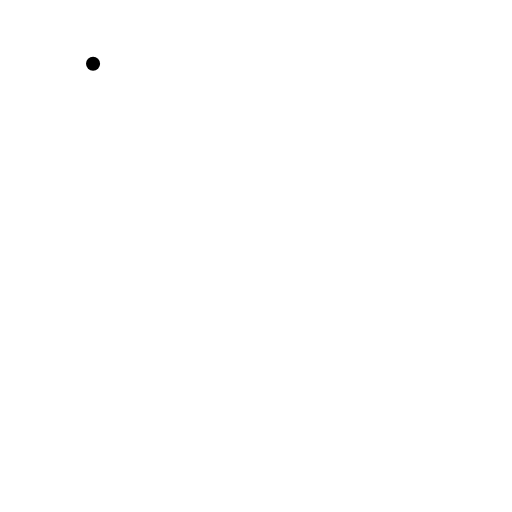
t = 0.00 s
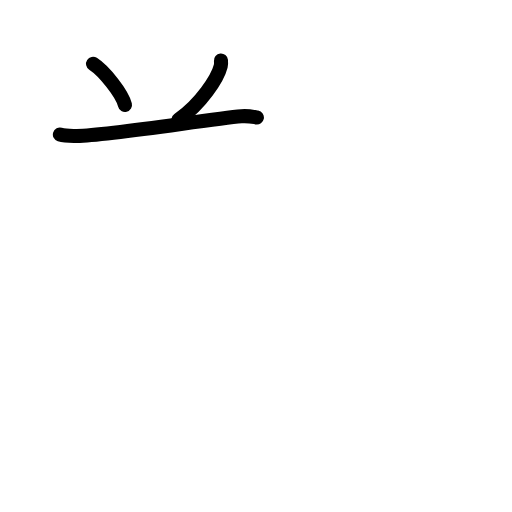
t = 2.80 s
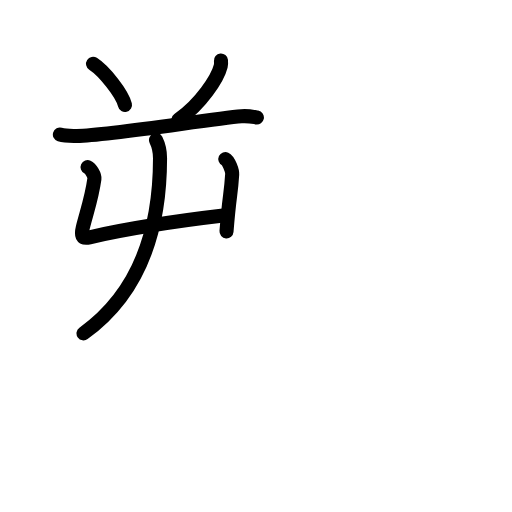
t = 5.60 s
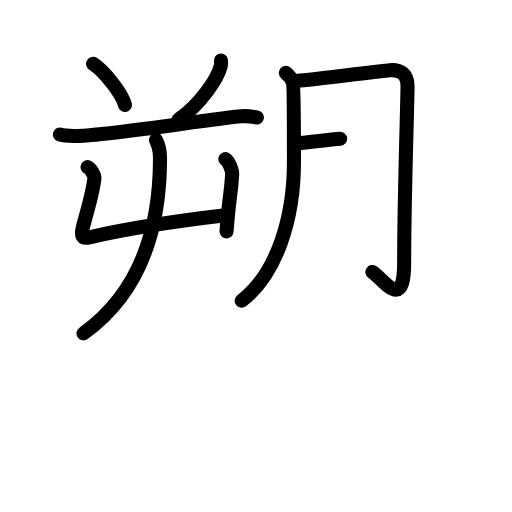
t = 8.40 s
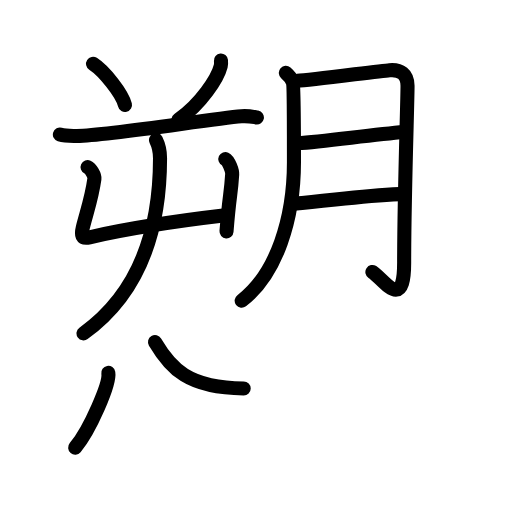
t = 11.20 s
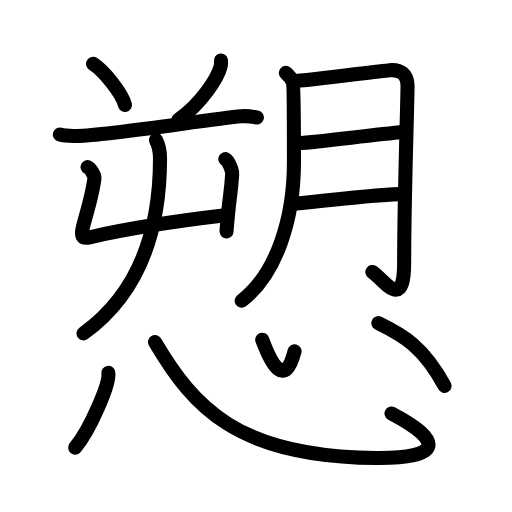
t = 14.00 s

The animated SVG that drew these frames (rendered in a browser with its animation timeline set to each time). Animation: 41 SMIL elements (animate=41); one cycle of 14.00 s.

<?xml version="1.0" encoding="UTF-8"?>
<!--
AniKanjiVG is licensed by CC-BY-SA Paul C. Sommerhoff (https://bitbucket.org/sommerhoff/anikanjivg).
AniKanjiVG uses KanjiVG which is licensed by CC-BY-SA Ulrich Apel (http://kanjivg.tagaini.net).
See also http://creativecommons.org/licenses/by-sa/3.0/
-->
<svg xmlns:kvg='http://kanjivg.tagaini.net' xmlns='http://www.w3.org/2000/svg' width='109' height='109' viewBox='0 0 109 109' style='fill:none;stroke:#000000;stroke-width:3;stroke-linecap:round;stroke-linejoin:round;' id="kvg:kanji_0612c"><g id="kvg:0612c" kvg:element="愬"><g id="kvg:0612c-g1" kvg:element="朔" kvg:position="top"><g id="kvg:0612c-g2" kvg:position="left"><path id="kvg:0612c-s1" kvg:type="㇔" d="M19.81,13.58c2.4,1.55,6.2,6.36,6.8,8.77"><animate attributeName="d" begin="0.0s" dur="1.0s" from="M19.81,13.58C19.81,13.58,19.81,13.58,19.81,13.58" to="M19.81,13.58c2.4,1.55,6.2,6.36,6.8,8.77" />
</path>
<path id="kvg:0612c-s2" kvg:type="㇒" d="M47.04,12.89c0.03,0.3,0.05,0.77-0.05,1.19c-0.62,2.51-4.16,8.03-9.01,11.41"><animate attributeName="d" begin="1.0s" dur="0.5s" from="M47.04,12.89C47.04,12.89,47.04,12.89,47.04,12.89" to="M47.04,12.89c0.03,0.3,0.05,0.77-0.05,1.19" />
<animate attributeName="d" begin="1.5s" dur="0.5s" from="M47.04,12.89c0.03,0.3,0.05,0.77-0.05,1.19c0,0,0,0,0,0,0" to="M47.04,12.89c0.03,0.3,0.05,0.77-0.05,1.19c-0.62,2.51-4.16,8.03-9.01,11.41" />
<animate attributeName="d" begin="0s" dur="1.0s" from="M-100,-100" to="M-100,-100" />
</path>
<path id="kvg:0612c-s3" kvg:type="㇐" d="M12.75,28.65c0.94,0.29,2.66,0.31,3.6,0.29c7.66-0.21,28.65-3.69,35.05-4.2c1.56-0.12,2.51,0.14,3.29,0.28"><animate attributeName="d" begin="2.0s" dur="0.3333333333333333s" from="M12.75,28.65C12.75,28.65,12.75,28.65,12.75,28.65" to="M12.75,28.65c0.94,0.29,2.66,0.31,3.6,0.29" />
<animate attributeName="d" begin="2.3333333333333335s" dur="0.3333333333333333s" from="M12.75,28.65c0.94,0.29,2.66,0.31,3.6,0.29c0,0,0,0,0,0,0" to="M12.75,28.65c0.94,0.29,2.66,0.31,3.6,0.29c7.66-0.21,28.65-3.69,35.05-4.2" />
<animate attributeName="d" begin="2.6666666666666665s" dur="0.3333333333333333s" from="M12.75,28.65c0.94,0.29,2.66,0.31,3.6,0.29c7.66-0.21,28.65-3.69,35.05-4.2c0,0,0,0,0,0,0" to="M12.75,28.65c0.94,0.29,2.66,0.31,3.6,0.29c7.66-0.21,28.65-3.69,35.05-4.2c1.56-0.12,2.51,0.14,3.29,0.28" />
<animate attributeName="d" begin="0s" dur="2.0s" from="M-100,-100" to="M-100,-100" />
</path>
<g id="kvg:0612c-g3" kvg:element="屮"><g id="kvg:0612c-g4" kvg:element="凵"><path id="kvg:0612c-s4" kvg:type="㇗a" d="M18.64,35.59c0.73,0.34,1.55,1.78,1.46,2.46c-0.56,4.07-1.6,6.94-2.47,10.38c-0.38,1.52-0.33,2.49,1.45,2.09c8.92-2.02,18.44-3.45,28.89-4.67"><animate attributeName="d" begin="3.0s" dur="0.25s" from="M18.64,35.59C18.64,35.59,18.64,35.59,18.64,35.59" to="M18.64,35.59c0.73,0.34,1.55,1.78,1.46,2.46" />
<animate attributeName="d" begin="3.25s" dur="0.25s" from="M18.64,35.59c0.73,0.34,1.55,1.78,1.46,2.46c0,0,0,0,0,0,0" to="M18.64,35.59c0.73,0.34,1.55,1.78,1.46,2.46c-0.56,4.07-1.6,6.94-2.47,10.38" />
<animate attributeName="d" begin="3.5s" dur="0.25s" from="M18.64,35.59c0.73,0.34,1.55,1.78,1.46,2.46c-0.56,4.07-1.6,6.94-2.47,10.38c0,0,0,0,0,0,0" to="M18.64,35.59c0.73,0.34,1.55,1.78,1.46,2.46c-0.56,4.07-1.6,6.94-2.47,10.38c-0.38,1.52-0.33,2.49,1.45,2.09" />
<animate attributeName="d" begin="3.75s" dur="0.25s" from="M18.64,35.59c0.73,0.34,1.55,1.78,1.46,2.46c-0.56,4.07-1.6,6.94-2.47,10.38c-0.38,1.52-0.33,2.49,1.45,2.09c0,0,0,0,0,0,0" to="M18.64,35.59c0.73,0.34,1.55,1.78,1.46,2.46c-0.56,4.07-1.6,6.94-2.47,10.38c-0.38,1.52-0.33,2.49,1.45,2.09c8.92-2.02,18.44-3.45,28.89-4.67" />
<animate attributeName="d" begin="0s" dur="3.0s" from="M-100,-100" to="M-100,-100" />
</path>
<path id="kvg:0612c-s5" kvg:type="㇑" d="M47.97,33.87c0.73,0.34,1.51,2.53,1.46,3.22c-0.31,4.83-0.55,3.91-1.21,12.17"><animate attributeName="d" begin="4.0s" dur="0.5s" from="M47.97,33.87C47.97,33.87,47.97,33.87,47.97,33.87" to="M47.97,33.87c0.73,0.34,1.51,2.53,1.46,3.22" />
<animate attributeName="d" begin="4.5s" dur="0.5s" from="M47.97,33.87c0.73,0.34,1.51,2.53,1.46,3.22c0,0,0,0,0,0,0" to="M47.97,33.87c0.73,0.34,1.51,2.53,1.46,3.22c-0.31,4.83-0.55,3.91-1.21,12.17" />
<animate attributeName="d" begin="0s" dur="4.0s" from="M-100,-100" to="M-100,-100" />
</path>
</g>
<g id="kvg:0612c-g5" kvg:element="丿"><path id="kvg:0612c-s6" kvg:type="㇒" d="M33.21,29.8c0.56,1.12,0.86,2.5,0.86,3.9c0,10.55-2.07,27.05-16.29,37.27"><animate attributeName="d" begin="5.0s" dur="0.5s" from="M33.21,29.8C33.21,29.8,33.21,29.8,33.21,29.8" to="M33.21,29.8c0.56,1.12,0.86,2.5,0.86,3.9" />
<animate attributeName="d" begin="5.5s" dur="0.5s" from="M33.21,29.8c0.56,1.12,0.86,2.5,0.86,3.9c0,0,0,0,0,0,0" to="M33.21,29.8c0.56,1.12,0.86,2.5,0.86,3.9c0,10.55-2.07,27.05-16.29,37.27" />
<animate attributeName="d" begin="0s" dur="5.0s" from="M-100,-100" to="M-100,-100" />
</path>
</g>
</g>
</g>
<g id="kvg:0612c-g6" kvg:element="月" kvg:position="right"><path id="kvg:0612c-s7" kvg:type="㇒" d="M60.85,15.52c0.74,0.65,1.24,1.29,1.48,1.94c0.25,0.65,0.25,15.64,0.25,17.1c0,11.94-3.7,23.79-11.13,29.47"><animate attributeName="d" begin="6.0s" dur="0.3333333333333333s" from="M60.85,15.52C60.85,15.52,60.85,15.52,60.85,15.52" to="M60.85,15.52c0.74,0.65,1.24,1.29,1.48,1.94" />
<animate attributeName="d" begin="6.333333333333333s" dur="0.3333333333333333s" from="M60.85,15.52c0.74,0.65,1.24,1.29,1.48,1.94c0,0,0,0,0,0,0" to="M60.85,15.52c0.74,0.65,1.24,1.29,1.48,1.94c0.25,0.65,0.25,15.64,0.25,17.1" />
<animate attributeName="d" begin="6.666666666666667s" dur="0.3333333333333333s" from="M60.85,15.52c0.74,0.65,1.24,1.29,1.48,1.94c0.25,0.65,0.25,15.64,0.25,17.1c0,0,0,0,0,0,0" to="M60.85,15.52c0.74,0.65,1.24,1.29,1.48,1.94c0.25,0.65,0.25,15.64,0.25,17.1c0,11.94-3.7,23.79-11.13,29.47" />
<animate attributeName="d" begin="0s" dur="6.0s" from="M-100,-100" to="M-100,-100" />
</path>
<path id="kvg:0612c-s8" kvg:type="㇆a" d="M63.31,17.22c2.9-0.17,17.46-2.1,19.62-2.27c2.32-0.19,3.83,0.81,3.83,3.33c0,3.73-0.72,23.48-0.72,37.66c0,10.59-4.34,3.53-6.76,1.96"><animate attributeName="d" begin="7.0s" dur="0.25s" from="M63.31,17.22C63.31,17.22,63.31,17.22,63.31,17.22" to="M63.31,17.22c2.9-0.17,17.46-2.1,19.62-2.27" />
<animate attributeName="d" begin="7.25s" dur="0.25s" from="M63.31,17.22c2.9-0.17,17.46-2.1,19.62-2.27c0,0,0,0,0,0,0" to="M63.31,17.22c2.9-0.17,17.46-2.1,19.62-2.27c2.32-0.19,3.83,0.81,3.83,3.33" />
<animate attributeName="d" begin="7.5s" dur="0.25s" from="M63.31,17.22c2.9-0.17,17.46-2.1,19.62-2.27c2.32-0.19,3.83,0.81,3.83,3.33c0,0,0,0,0,0,0" to="M63.31,17.22c2.9-0.17,17.46-2.1,19.62-2.27c2.32-0.19,3.83,0.81,3.83,3.33c0,3.73-0.72,23.48-0.72,37.66" />
<animate attributeName="d" begin="7.75s" dur="0.25s" from="M63.31,17.22c2.9-0.17,17.46-2.1,19.62-2.27c2.32-0.19,3.83,0.81,3.83,3.33c0,3.73-0.72,23.48-0.72,37.66c0,0,0,0,0,0,0" to="M63.31,17.22c2.9-0.17,17.46-2.1,19.62-2.27c2.32-0.19,3.83,0.81,3.83,3.33c0,3.73-0.72,23.48-0.72,37.66c0,10.59-4.34,3.53-6.76,1.96" />
<animate attributeName="d" begin="0s" dur="7.0s" from="M-100,-100" to="M-100,-100" />
</path>
<path id="kvg:0612c-s9" kvg:type="㇐a" d="M63.34,30.51c5.79-0.38,15.7-1.83,22.7-2.4"><animate attributeName="d" begin="8.0s" dur="1.0s" from="M63.34,30.51C63.34,30.51,63.34,30.51,63.34,30.51" to="M63.34,30.51c5.79-0.38,15.7-1.83,22.7-2.4" />
<animate attributeName="d" begin="0s" dur="8.0s" from="M-100,-100" to="M-100,-100" />
</path>
<path id="kvg:0612c-s10" kvg:type="㇐a" d="M62.58,43.35c7.72-0.57,13.55-1.64,22.48-2.02"><animate attributeName="d" begin="9.0s" dur="1.0s" from="M62.58,43.35C62.58,43.35,62.58,43.35,62.58,43.35" to="M62.58,43.35c7.72-0.57,13.55-1.64,22.48-2.02" />
<animate attributeName="d" begin="0s" dur="9.0s" from="M-100,-100" to="M-100,-100" />
</path>
</g>
</g>
<g id="kvg:0612c-g7" kvg:element="心" kvg:position="bottom" kvg:radical="general"><path id="kvg:0612c-s11" kvg:type="㇔" d="M23.06,79.38c0.39,2.25-3.92,12.17-7.06,15.92"><animate attributeName="d" begin="10.0s" dur="1.0s" from="M23.06,79.38C23.06,79.38,23.06,79.38,23.06,79.38" to="M23.06,79.38c0.39,2.25-3.92,12.17-7.06,15.92" />
<animate attributeName="d" begin="0s" dur="10.0s" from="M-100,-100" to="M-100,-100" />
</path>
<path id="kvg:0612c-s12" kvg:type="㇟b" d="M33,72.82c8.25,13.93,17.5,24.43,47.2,24.68c13.64,0.11,14.53-3.5,3.15-9.47"><animate attributeName="d" begin="11.0s" dur="0.5s" from="M33,72.82C33,72.82,33,72.82,33,72.82" to="M33,72.82c8.25,13.93,17.5,24.43,47.2,24.68" />
<animate attributeName="d" begin="11.5s" dur="0.5s" from="M33,72.82c8.25,13.93,17.5,24.43,47.2,24.68c0,0,0,0,0,0,0" to="M33,72.82c8.25,13.93,17.5,24.43,47.2,24.68c13.64,0.11,14.53-3.5,3.15-9.47" />
<animate attributeName="d" begin="0s" dur="11.0s" from="M-100,-100" to="M-100,-100" />
</path>
<path id="kvg:0612c-s13" kvg:type="㇔a" d="M55.83,72.32c1.95,5.25,4.79,10.5,6.88,2.46"><animate attributeName="d" begin="12.0s" dur="1.0s" from="M55.83,72.32C55.83,72.32,55.83,72.32,55.83,72.32" to="M55.83,72.32c1.95,5.25,4.79,10.5,6.88,2.46" />
<animate attributeName="d" begin="0s" dur="12.0s" from="M-100,-100" to="M-100,-100" />
</path>
<path id="kvg:0612c-s14" kvg:type="㇔" d="M80.55,68.8c5.5,2.67,9.63,5.1,14.1,13.36"><animate attributeName="d" begin="13.0s" dur="1.0s" from="M80.55,68.8C80.55,68.8,80.55,68.8,80.55,68.8" to="M80.55,68.8c5.5,2.67,9.63,5.1,14.1,13.36" />
<animate attributeName="d" begin="0s" dur="13.0s" from="M-100,-100" to="M-100,-100" />
</path>
</g>
</g>
</svg>
